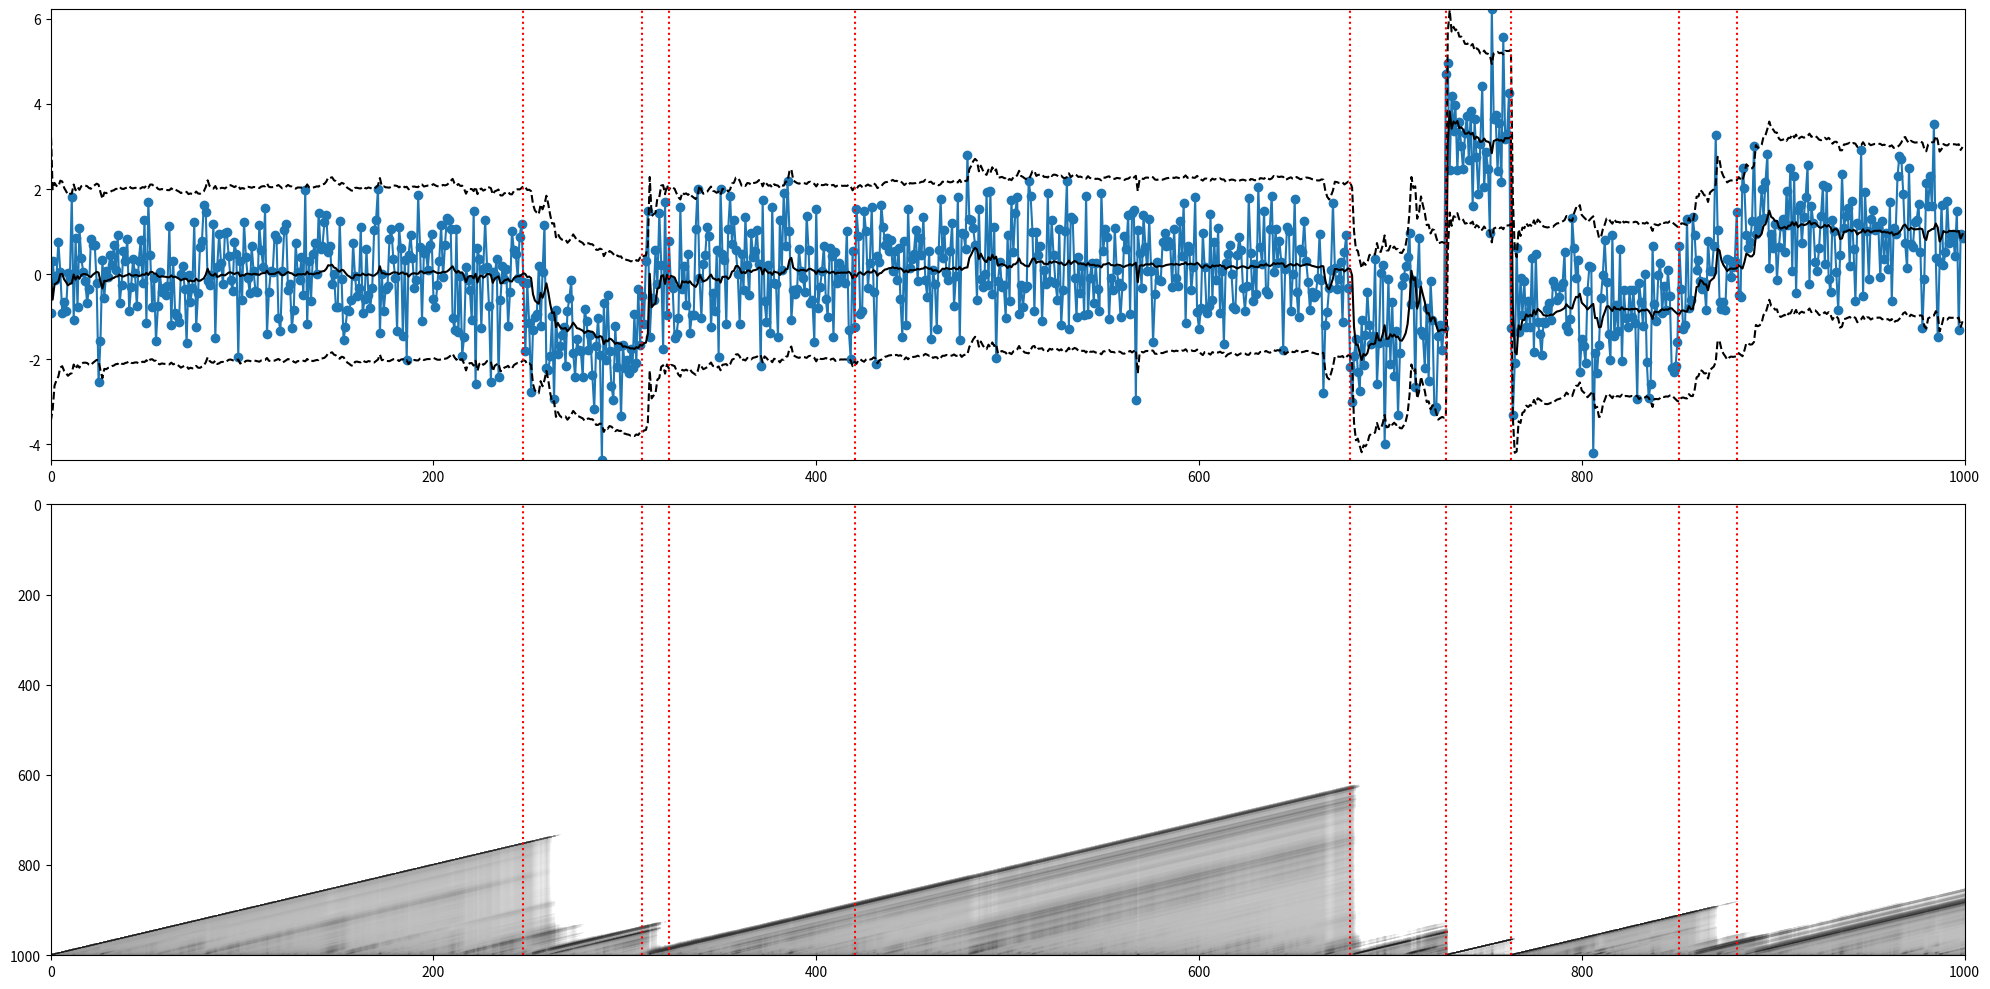

The matplotlib source for this figure:
"""============================================================================
[redacted]

Python implementation of Bayesian online changepoint detection for a normal
model with unknown mean parameter. For algorithm details, see

    Adams & MacKay 2007
    "Bayesian Online Changepoint Detection"
    https://arxiv.org/abs/0710.3742

For Bayesian inference details about the Gaussian, see:

    Murphy 2007
    "Conjugate Bayesian analysis of the Gaussian distribution"
    https://www.cs.ubc.ca/~murphyk/Papers/bayesGauss.pdf

This code is associated with the following blog posts:

    http://gregorygundersen.com/blog/2019/08/13/bocd/
    http://gregorygundersen.com/blog/2020/10/20/implementing-bocd/
============================================================================"""

import matplotlib.pyplot as plt
from   matplotlib.colors import LogNorm
import numpy as np
from   scipy.stats import norm
from   scipy.special import logsumexp


# -----------------------------------------------------------------------------

def bocd(data, model, hazard):
    """Return run length posterior using Algorithm 1 in Adams & MacKay 2007.
    """
    # 1. Initialize lower triangular matrix representing the posterior as
    #    function of time. Model parameters are initialized in the model class.
    #
    #    When we exponentiate R at the end, exp(-inf) --> 0, which is nice for
    #    visualization.
    #
    T           = len(data)
    log_R       = -np.inf * np.ones((T+1, T+1))
    log_R[0, 0] = 0              # log 0 == 1
    pmean       = np.empty(T)    # Model's predictive mean.
    pvar        = np.empty(T)    # Model's predictive variance.
    log_message = np.array([0])  # log 0 == 1
    log_H       = np.log(hazard)
    log_1mH     = np.log(1 - hazard)

    for t in range(1, T+1):
        # 2. Observe new datum.
        x = data[t-1]

        # Make model predictions.
        pmean[t-1] = np.sum(np.exp(log_R[t-1, :t]) * model.mean_params[:t])
        pvar[t-1]  = np.sum(np.exp(log_R[t-1, :t]) * model.var_params[:t])

        # 3. Evaluate predictive probabilities.
        # log_pis是个向量，计算当前点x 在各个 run length 下的概率密度
        log_pis = model.log_pred_prob(t, x)

        # 4. Calculate growth probabilities.
        # 增长概率，计算当前点 x 在各个 run length 下的增长概率, log_growth_probs也是个向量
        log_growth_probs = log_pis + log_message + log_1mH

        # 5. Calculate changepoint probabilities.
        # 变点概率，计算当前点是变点的概率，是个标量
        log_cp_prob = logsumexp(log_pis + log_message + log_H)

        # 6. Calculate evidence
        # 结合 4 和 5, 得出新的各个长度下的增长概率
        new_log_joint = np.append(log_cp_prob, log_growth_probs)

        # 7. Determine run length distribution.
        # 归一化，让这些概率的和为1
        log_R[t, :t+1]  = new_log_joint
        log_R[t, :t+1] -= logsumexp(new_log_joint)

        # 8. Update sufficient statistics.
        model.update_params(t, x)

        # Pass message.
        log_message = new_log_joint

    R = np.exp(log_R)
    return R, pmean, pvar


# -----------------------------------------------------------------------------


class GaussianUnknownMean:

    def __init__(self, mean0, var0, varx):
        """Initialize model.

        meanx is unknown; varx is known
        p(meanx) = N(mean0, var0)
        p(x) = N(meanx, varx)
        """
        self.mean0 = mean0
        self.var0  = var0
        self.varx  = varx
        self.mean_params = np.array([mean0])
        self.prec_params = np.array([1/var0])

    def log_pred_prob(self, t, x):
        """Compute predictive probabilities \pi, i.e. the posterior predictive
        for each run length hypothesis.
        """
        # Posterior predictive: see eq. 40 in (Murphy 2007).
        post_means = self.mean_params[:t]
        post_stds  = np.sqrt(self.var_params[:t])
        return norm(post_means, post_stds).logpdf(x)

    def update_params(self, t, x):
        """Upon observing a new datum x at time t, update all run length 
        hypotheses.
        """
        # See eq. 19 in (Murphy 2007).
        new_prec_params  = self.prec_params + (1/self.varx)
        self.prec_params = np.append([1/self.var0], new_prec_params)
        # See eq. 24 in (Murphy 2007).
        new_mean_params  = (self.mean_params * self.prec_params[:-1] + \
                            (x / self.varx)) / new_prec_params
        self.mean_params = np.append([self.mean0], new_mean_params)

    @property
    def var_params(self):
        """Helper function for computing the posterior variance.
        """
        return 1./self.prec_params + self.varx

# -----------------------------------------------------------------------------

def generate_data(varx, mean0, var0, T, cp_prob):
    """Generate partitioned data of T observations according to constant
    changepoint probability `cp_prob` with hyperpriors `mean0` and `prec0`.
    """
    data  = []
    cps   = []
    meanx = mean0
    for t in range(0, T):
        if np.random.random() < cp_prob:
            meanx = np.random.normal(mean0, var0)
            cps.append(t)
        data.append(np.random.normal(meanx, varx))
    return data, cps


# -----------------------------------------------------------------------------

def plot_posterior(T, data, cps, R, pmean, pvar):
    fig, axes = plt.subplots(2, 1, figsize=(20,10))

    ax1, ax2 = axes

    ax1.scatter(range(0, T), data)
    ax1.plot(range(0, T), data)
    ax1.set_xlim([0, T])
    ax1.margins(0)

    # Plot predictions.
    ax1.plot(range(0, T), pmean, c='k')
    _2std = 2 * np.sqrt(pvar)
    ax1.plot(range(0, T), pmean - _2std, c='k', ls='--')
    ax1.plot(range(0, T), pmean + _2std, c='k', ls='--')

    ax2.imshow(np.rot90(R), aspect='auto', cmap='gray_r', norm=LogNorm(vmin=0.0001, vmax=1))
    ax2.set_xlim([0, T])
    ax2.margins(0)

    for cp in cps:
        ax1.axvline(cp, c='red', ls='dotted')
        ax2.axvline(cp, c='red', ls='dotted')

    plt.tight_layout()
    plt.show()


# -----------------------------------------------------------------------------

if __name__ == '__main__':
    T      = 1000   # Number of observations.
    hazard = 1/100  # Constant prior on changepoint probability.
    mean0  = 0      # The prior mean on the mean parameter.
    var0   = 2      # The prior variance for mean parameter.
    varx   = 1      # The known variance of the data.

    data, cps      = generate_data(varx, mean0, var0, T, hazard)
    model          = GaussianUnknownMean(mean0, var0, varx)
    R, pmean, pvar = bocd(data, model, hazard)

    plot_posterior(T, data, cps, R, pmean, pvar)
